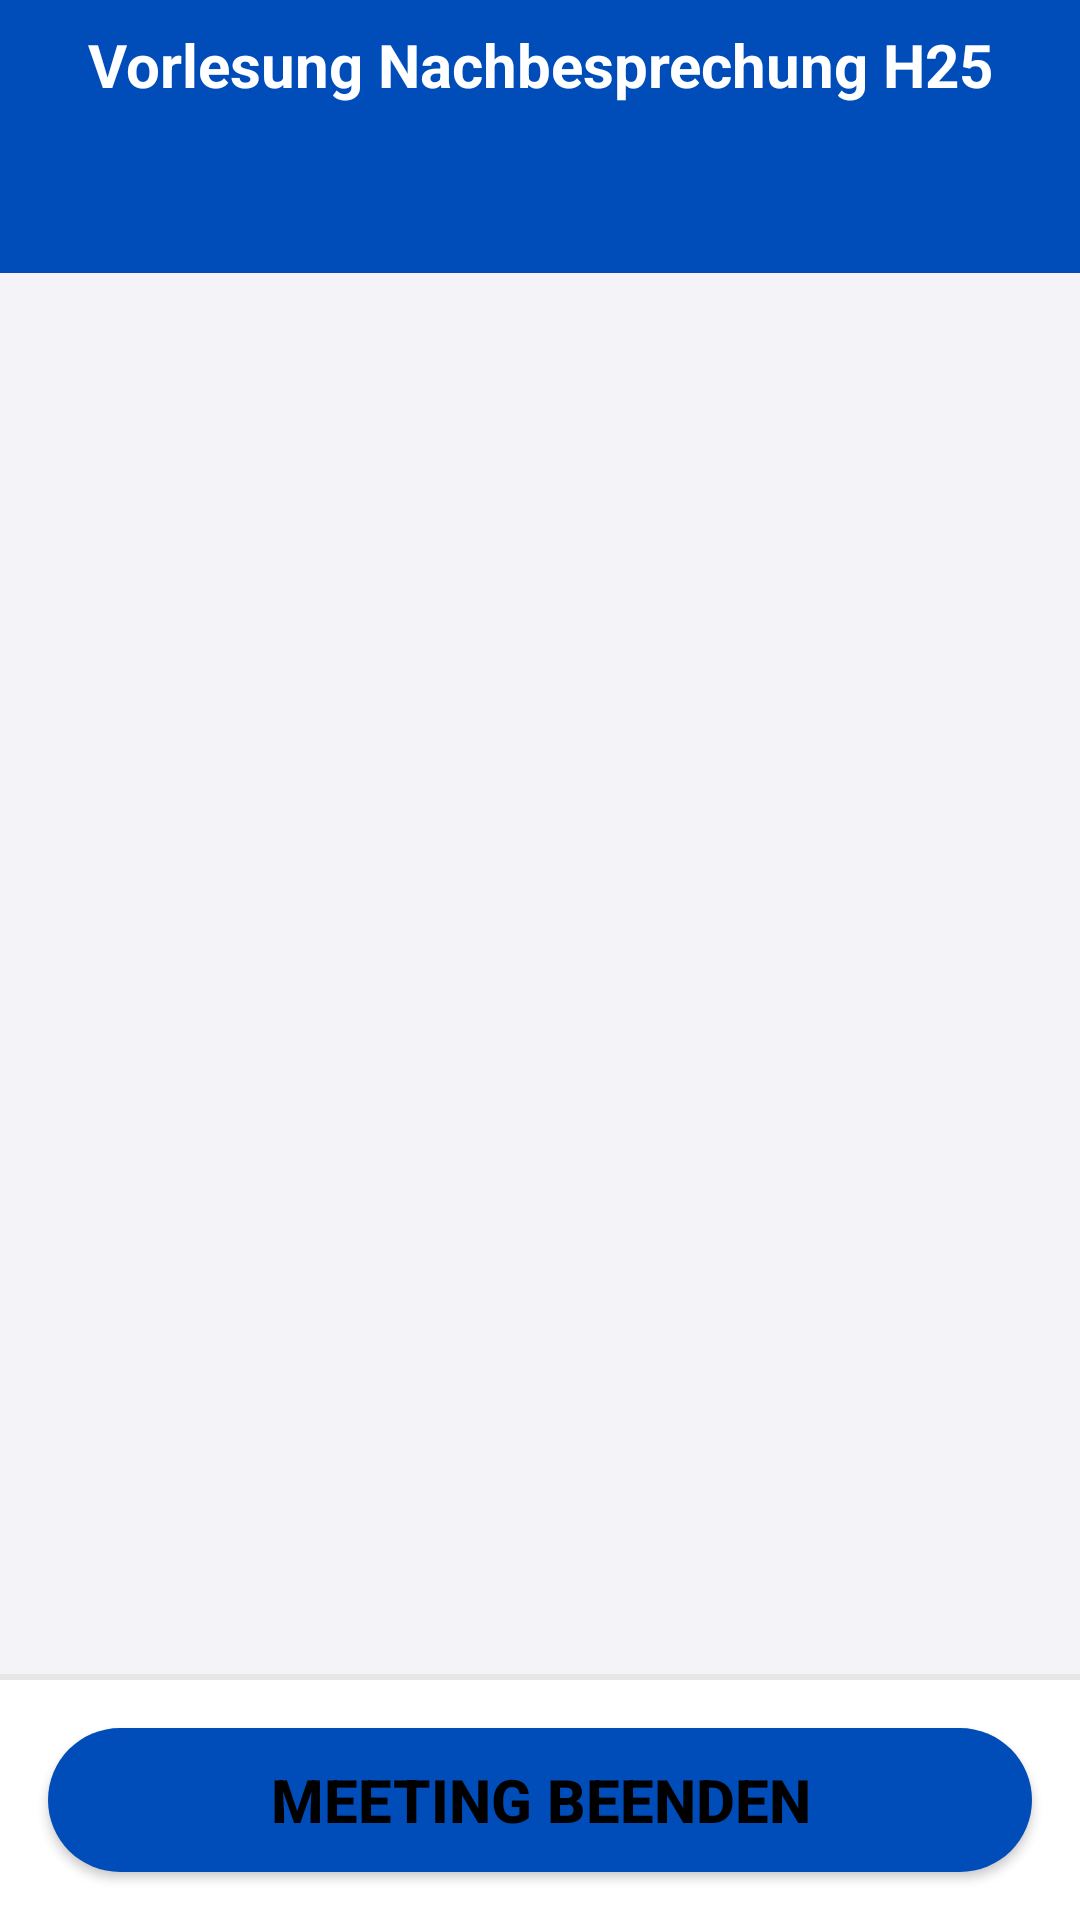

This screen was rendered from an Android layout file. Write that file and the resources it references.
<!-- AndroidManifest.xml: application theme Theme.MyApplication -->
<!-- res/layout/activity_countdown.xml -->
<?xml version="1.0" encoding="utf-8"?>
<layout xmlns:android="http://schemas.android.com/apk/res/android"
    xmlns:tools="http://schemas.android.com/tools"
    xmlns:app="http://schemas.android.com/apk/res-auto"
    tools:context=".CountdownActivity">

    <LinearLayout
        android:layout_width="match_parent"
        android:layout_height="match_parent"
        android:background="@color/corona_white"
        android:orientation="vertical">

        
        <LinearLayout
            android:layout_width="match_parent"
            android:layout_height="wrap_content"
            android:background="@color/corona_blue"
            android:orientation="horizontal">

            <TextView
                android:id="@+id/meeting_title"
                android:layout_width="match_parent"
                android:layout_height="wrap_content"
                android:text="Vorlesung Nachbesprechung H25"
                android:layout_margin="8dp"
                android:textSize="20sp"
                android:gravity="center"
                android:textStyle="bold"
                android:textColor="@color/white"/>

        </LinearLayout>

        
        <com.google.android.material.tabs.TabLayout
            android:id="@+id/tab_layout"
            android:layout_width="match_parent"
            android:layout_height="wrap_content"
            android:backgroundTint="@color/corona_blue"
            app:tabIndicatorColor="@color/white"
            app:tabRippleColor="@color/corona_white"
            app:tabSelectedTextColor="@color/white"
            app:tabTextAppearance="@style/CustomTabText"
            app:tabTextColor="@color/corona_white" />


        
        <androidx.viewpager2.widget.ViewPager2
            android:id="@+id/view_pager"
            android:layout_width="match_parent"
            android:layout_height="0dp"
            android:layout_weight="1"/>

        
        <androidx.coordinatorlayout.widget.CoordinatorLayout
            android:layout_width="match_parent"
            android:layout_height="wrap_content">
            <LinearLayout
                android:layout_width="match_parent"
                android:layout_height="wrap_content"
                android:orientation="vertical"
                android:background="@color/white"
                android:layout_gravity="bottom"
                >
                <View
                    android:layout_width="match_parent"
                    android:layout_height="2dp"
                    android:background="#e6e6e6" />
                <Button
                    android:id="@+id/end_meeting"
                    android:layout_width="match_parent"
                    android:layout_margin="16dp"
                    app:cornerRadius="49dp"
                    android:text="@string/end"
                    android:textSize="20sp"
                    android:textStyle="bold"
                    android:background="@drawable/btn_round"
                    android:layout_height="wrap_content"
                    />
            </LinearLayout>
        </androidx.coordinatorlayout.widget.CoordinatorLayout>
    </LinearLayout>
</layout>
<!-- resources referenced by this layout -->
<resources>
  <color name="corona_blue">#004DBA</color>
  <color name="corona_white">#f4f3f8</color>
  <color name="white">#FFFFFFFF</color>
  <!-- drawable btn_round (drawable) -->
  <?xml version="1.0" encoding="utf-8"?>
  <shape xmlns:android="http://schemas.android.com/apk/res/android" >
  
      <solid android:color="@color/corona_blue" />
  
      <corners android:radius="64dp" />
  
  </shape>
  <string name="end">Meeting Beenden</string>
  <style name="CustomTabText" parent="TextAppearance.Design.Tab">
          <item name="android:textSize">20sp</item>
      </style>
  <style name="Theme.MyApplication" parent="Theme.MaterialComponents.Light">
          
          <item name="colorPrimary">@color/white</item>
          <item name="colorPrimaryVariant">@color/corona_white</item>
          <item name="colorOnPrimary">@color/black</item>
          <item name="android:textColorPrimary">@color/black</item>
          
          <item name="colorSecondary">@color/corona_blue</item>
          <item name="colorSecondaryVariant">@color/heller_corona_blue</item>
          <item name="colorOnSecondary">@color/white</item>
          
          <item name="android:statusBarColor"> @color/corona_blue</item>
          
          <item name="android:buttonTint" tools:targetApi="l">?attr/colorSecondaryVariant</item>
          <item name="colorButtonNormal">@color/corona_blue</item>
          <item name="android:colorButtonNormal">@color/corona_blue</item>
          <item name="materialButtonStyle">@style/CustomButton</item>
  
      </style>
  <color name="black">#FF000000</color>
  <color name="heller_corona_blue">#5878ed</color>
  <style name="CustomButton" parent="Widget.AppCompat.Button.Colored">
          <item name="colorButtonNormal">@color/corona_blue</item>
      </style>
</resources>
